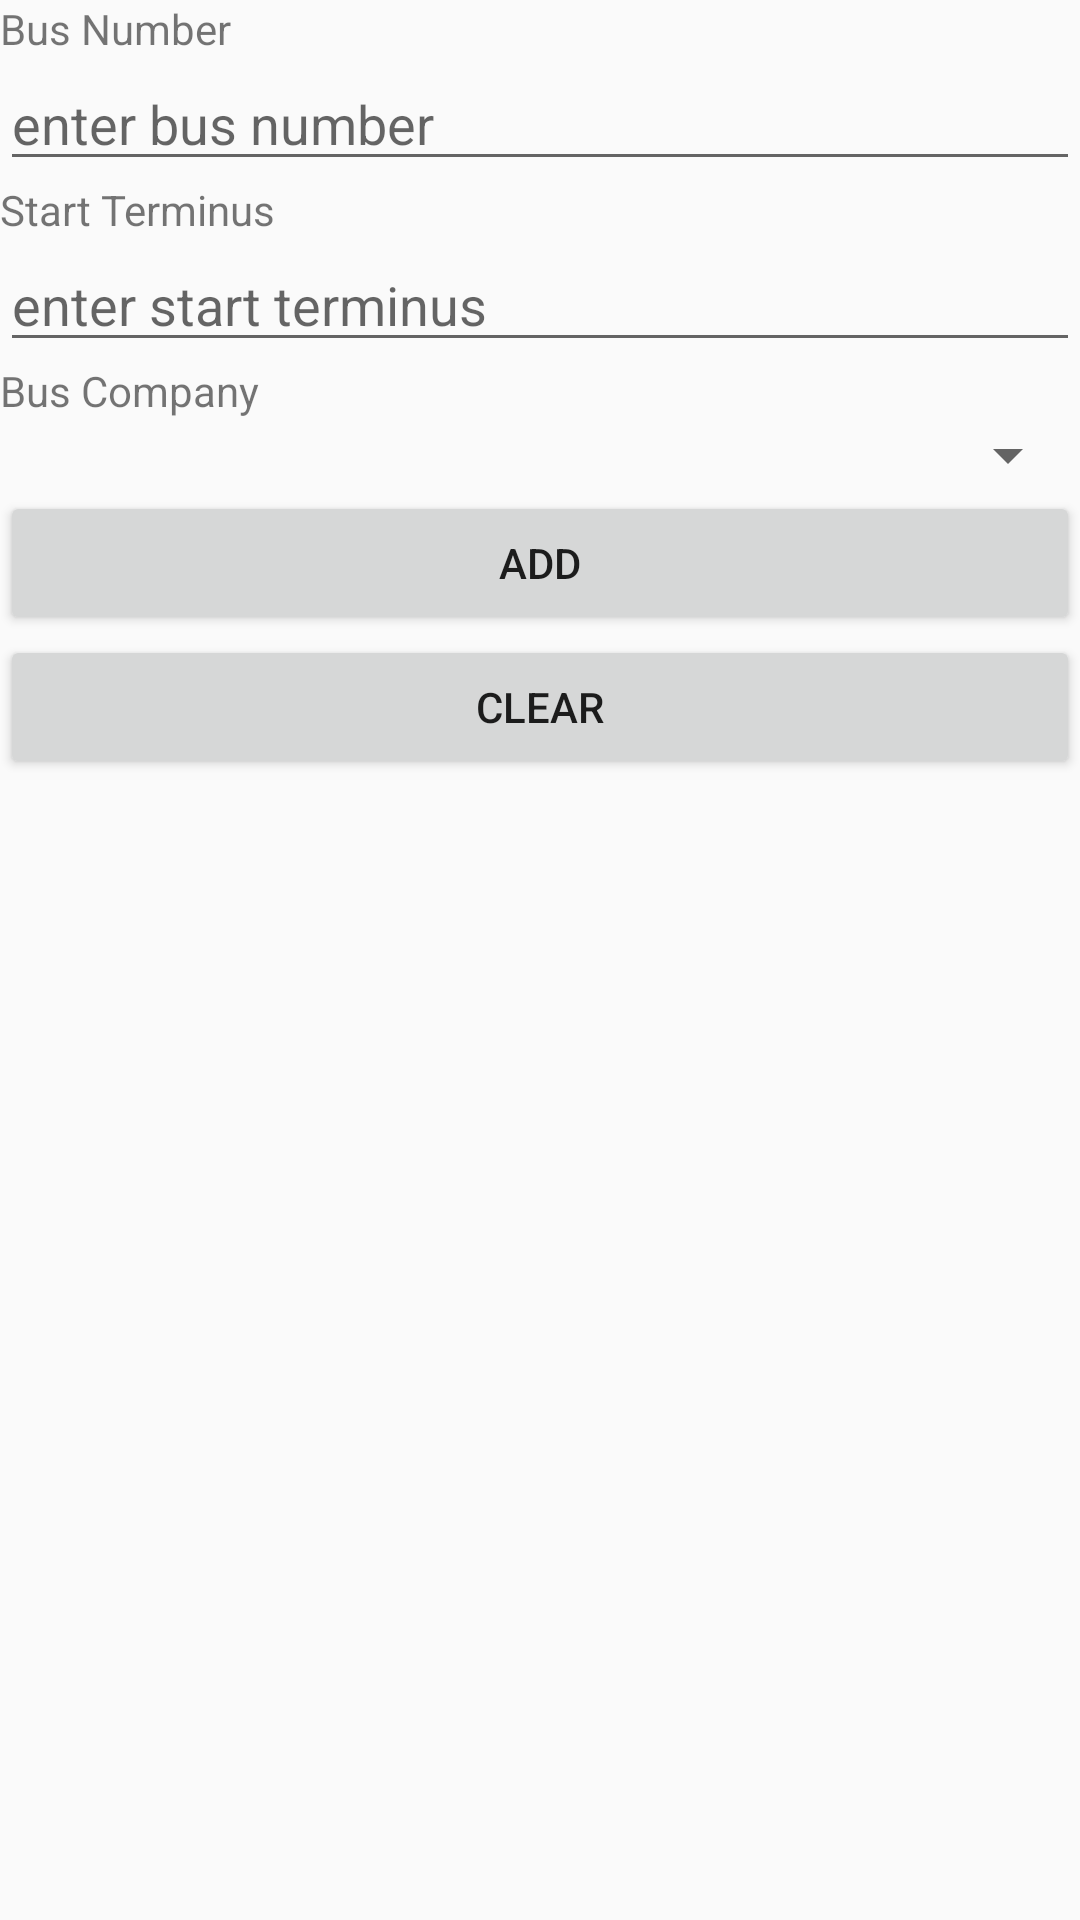

The Android layout XML behind this screen, and the referenced resources:
<!-- AndroidManifest.xml: application theme Theme.AppCompat.DayNight.DarkActionBar -->
<!-- res/layout/activity_add.xml -->
<?xml version="1.0" encoding="utf-8"?>
<LinearLayout xmlns:android="http://schemas.android.com/apk/res/android"
    android:orientation="vertical"
    android:layout_width="match_parent"
    android:layout_height="match_parent">

    <TextView
        android:id="@+id/textView"
        android:layout_width="match_parent"
        android:layout_height="wrap_content"
        android:text="Bus Number" />

    <EditText
        android:id="@+id/editTextBusNumber"
        android:layout_width="match_parent"
        android:layout_height="wrap_content"
        android:ems="10"
        android:inputType="textPersonName"
        android:hint="enter bus number"/>

    <TextView
        android:id="@+id/textView2"
        android:layout_width="match_parent"
        android:layout_height="wrap_content"
        android:text="Start Terminus" />

    <EditText
        android:id="@+id/editTextStartTerminus"
        android:layout_width="match_parent"
        android:layout_height="wrap_content"
        android:ems="10"
        android:inputType="textPersonName"
        android:hint="enter start terminus" />

    <TextView
        android:id="@+id/textView3"
        android:layout_width="match_parent"
        android:layout_height="wrap_content"
        android:text="Bus Company" />

    <Spinner
        android:id="@+id/spinnerBusCompany"
        android:layout_width="match_parent"
        android:layout_height="wrap_content" />

    <Button
        android:id="@+id/buttonAdd"
        android:layout_width="match_parent"
        android:layout_height="wrap_content"
        android:text="Add" />

    <Button
        android:id="@+id/buttonClear"
        android:layout_width="match_parent"
        android:layout_height="wrap_content"
        android:text="Clear" />

</LinearLayout>
<!-- resources referenced by this layout -->
<resources>

</resources>
